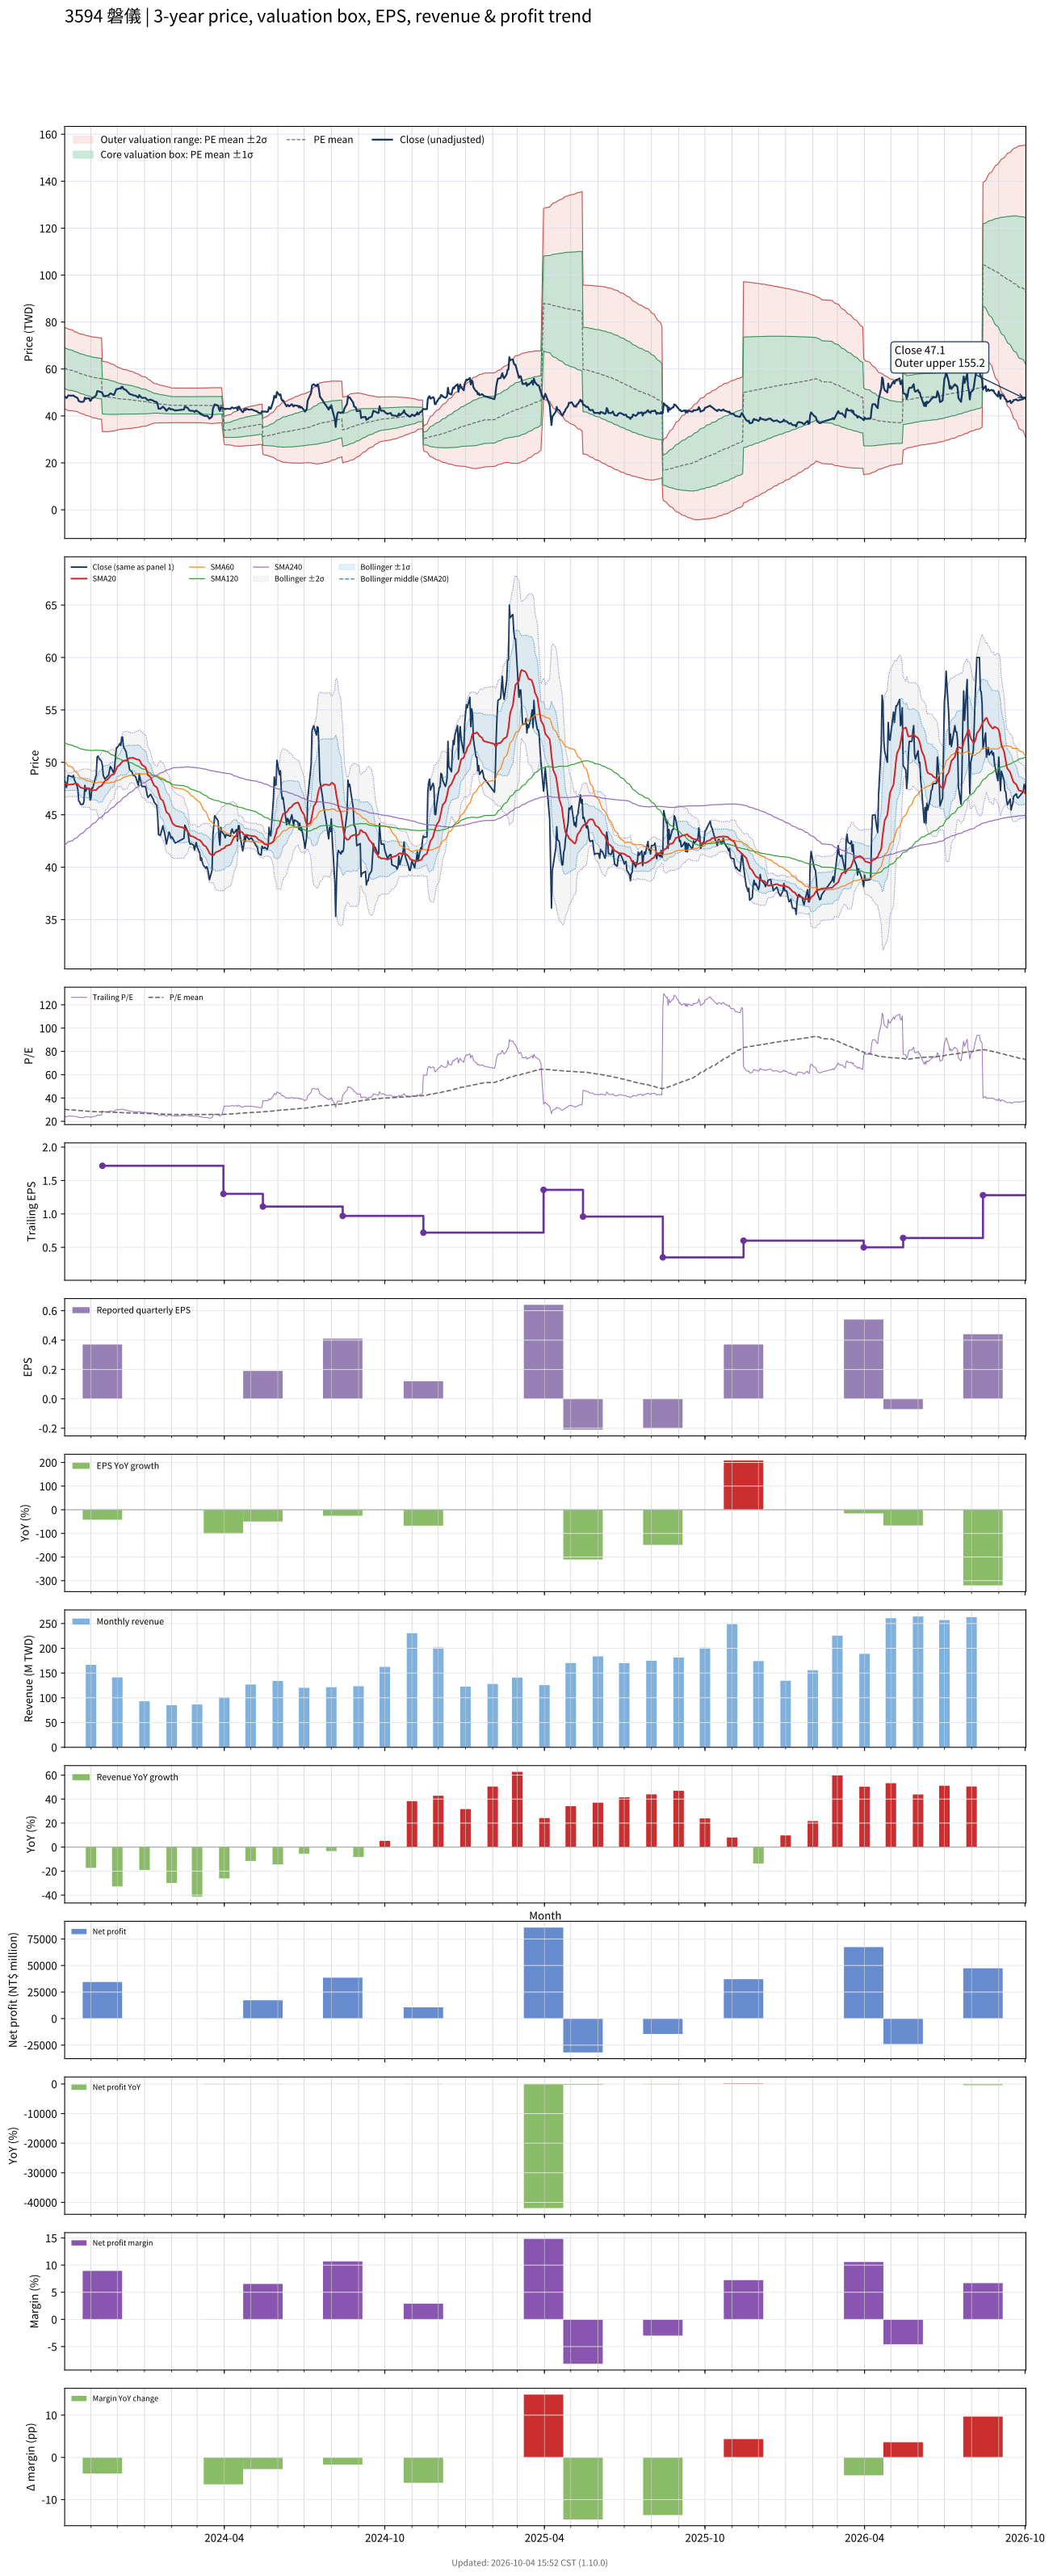

Data behind this chart, as committed beside it:
# chart-version: skill-stock-dynamic-val…
date, close, available_date, period_end, eps, ttm_eps, pe, pe_mean, pe_std, price_m2, price_m1, price_mean, price_p1, price_p2, forward_eps, forward_pe, forward_pe_mean, forward_pe_std, forward_price_m2, forward_price_m1, forward_price_mean, forward_price_p1, forward_price_p2, sma20
2023-10-02, 48.2, 2023-08-14, 2023-06-30, 0.55, 1.99, 24.22, 30.33, 4.33, 43.13, 51.74, 60.36, 68.97, 77.59, , , , , , , , , , 47.97
2023-10-03, 48.05, 2023-08-14, 2023-06-30, 0.55, 1.99, 24.15, 30.26, 4.362, 42.86, 51.54, 60.22, 68.9, 77.58, , , , , , , , , , 47.97
2023-10-04, 47.6, 2023-08-14, 2023-06-30, 0.55, 1.99, 23.92, 30.16, 4.373, 42.62, 51.33, 60.03, 68.73, 77.43, , , , , , , , , , 47.93
2023-10-05, 48.05, 2023-08-14, 2023-06-30, 0.55, 1.99, 24.15, 30.07, 4.374, 42.42, 51.13, 59.83, 68.54, 77.24, , , , , , , , , , 47.87
2023-10-06, 48.75, 2023-08-14, 2023-06-30, 0.55, 1.99, 24.5, 29.97, 4.362, 42.27, 50.95, 59.63, 68.31, 76.99, , , , , , , , , , 47.87
2023-10-11, 48.6, 2023-08-14, 2023-06-30, 0.55, 1.99, 24.42, 29.85, 4.322, 42.2, 50.8, 59.4, 68, 76.6, , , , , , , , , , 47.9
2023-10-12, 48.75, 2023-08-14, 2023-06-30, 0.55, 1.99, 24.5, 29.74, 4.288, 42.11, 50.65, 59.18, 67.71, 76.25, , , , , , , , , , 47.93
2023-10-13, 48.35, 2023-08-14, 2023-06-30, 0.55, 1.99, 24.3, 29.63, 4.256, 42.02, 50.49, 58.96, 67.43, 75.9, , , , , , , , , , 47.96
2023-10-16, 47.8, 2023-08-14, 2023-06-30, 0.55, 1.99, 24.02, 29.52, 4.239, 41.88, 50.32, 58.75, 67.19, 75.63, , , , , , , , , , 47.96
2023-10-17, 47.4, 2023-08-14, 2023-06-30, 0.55, 1.99, 23.82, 29.43, 4.237, 41.7, 50.13, 58.56, 66.99, 75.43, , , , , , , , , , 47.91
2023-10-18, 46.3, 2023-08-14, 2023-06-30, 0.55, 1.99, 23.27, 29.32, 4.233, 41.51, 49.93, 58.36, 66.78, 75.2, , , , , , , , , , 47.79
2023-10-19, 46.25, 2023-08-14, 2023-06-30, 0.55, 1.99, 23.24, 29.23, 4.238, 41.3, 49.73, 58.16, 66.6, 75.03, , , , , , , , , , 47.69
2023-10-20, 46, 2023-08-14, 2023-06-30, 0.55, 1.99, 23.12, 29.14, 4.249, 41.07, 49.52, 57.98, 66.44, 74.89, , , , , , , , , , 47.6
2023-10-23, 46, 2023-08-14, 2023-06-30, 0.55, 1.99, 23.12, 29.05, 4.263, 40.84, 49.32, 57.8, 66.29, 74.77, , , , , , , , , , 47.53
2023-10-24, 46.3, 2023-08-14, 2023-06-30, 0.55, 1.99, 23.27, 28.95, 4.267, 40.63, 49.13, 57.62, 66.11, 74.6, , , , , , , , , , 47.52
2023-10-25, 47.8, 2023-08-14, 2023-06-30, 0.55, 1.99, 24.02, 28.87, 4.264, 40.48, 48.97, 57.45, 65.94, 74.42, , , , , , , , , , 47.57
2023-10-26, 47.25, 2023-08-14, 2023-06-30, 0.55, 1.99, 23.74, 28.79, 4.272, 40.29, 48.8, 57.3, 65.8, 74.3, , , , , , , , , , 47.55
2023-10-27, 47.45, 2023-08-14, 2023-06-30, 0.55, 1.99, 23.84, 28.72, 4.28, 40.11, 48.63, 57.15, 65.67, 74.18, , , , , , , , , , 47.54
2023-10-30, 47.5, 2023-08-14, 2023-06-30, 0.55, 1.99, 23.87, 28.64, 4.284, 39.95, 48.47, 57, 65.52, 74.05, , , , , , , , , , 47.53
2023-10-31, 46.4, 2023-08-14, 2023-06-30, 0.55, 1.99, 23.32, 28.56, 4.287, 39.76, 48.3, 56.83, 65.36, 73.89, , , , , , , , , , 47.44
2023-11-01, 46.6, 2023-08-14, 2023-06-30, 0.55, 1.99, 23.42, 28.49, 4.303, 39.56, 48.13, 56.69, 65.25, 73.81, , , , , , , , , , 47.36
2023-11-02, 47.55, 2023-08-14, 2023-06-30, 0.55, 1.99, 23.89, 28.42, 4.309, 39.4, 47.98, 56.55, 65.12, 73.7, , , , , , , , , , 47.34
2023-11-03, 47.55, 2023-08-14, 2023-06-30, 0.55, 1.99, 23.89, 28.36, 4.321, 39.23, 47.83, 56.43, 65.03, 73.63, , , , , , , , , , 47.33
2023-11-06, 48.5, 2023-08-14, 2023-06-30, 0.55, 1.99, 24.37, 28.3, 4.327, 39.09, 47.7, 56.31, 64.92, 73.53, , , , , , , , , , 47.35
2023-11-07, 48.8, 2023-08-14, 2023-06-30, 0.55, 1.99, 24.52, 28.26, 4.339, 38.96, 47.59, 56.23, 64.86, 73.5, , , , , , , , , , 47.36
2023-11-08, 50.5, 2023-08-14, 2023-06-30, 0.55, 1.99, 25.38, 28.22, 4.344, 38.86, 47.51, 56.15, 64.79, 73.44, , , , , , , , , , 47.45
2023-11-09, 50.6, 2023-08-14, 2023-06-30, 0.55, 1.99, 25.43, 28.18, 4.347, 38.77, 47.42, 56.07, 64.72, 73.37, , , , , , , , , , 47.55
2023-11-10, 50.4, 2023-08-14, 2023-06-30, 0.55, 1.99, 25.33, 28.13, 4.349, 38.67, 47.33, 55.98, 64.64, 73.29, , , , , , , , , , 47.65
2023-11-13, 50.1, 2023-08-14, 2023-06-30, 0.55, 1.99, 25.18, 28.09, 4.355, 38.58, 47.24, 55.91, 64.57, 73.24, , , , , , , , , , 47.76
2023-11-14, 49.7, 2023-11-14, 2023-09-30, 0.37, 1.72, 28.9, 28.08, 4.352, 33.34, 40.82, 48.31, 55.79, 63.27, , , , , , , , , , 47.88
2023-11-15, 48.75, 2023-11-14, 2023-09-30, 0.37, 1.72, 28.34, 28.06, 4.344, 33.33, 40.8, 48.27, 55.74, 63.21, , , , , , , , , , 48
2023-11-16, 48.55, 2023-11-14, 2023-09-30, 0.37, 1.72, 28.23, 28.04, 4.337, 33.31, 40.77, 48.23, 55.69, 63.15, , , , , , , , , , 48.12
2023-11-17, 48.4, 2023-11-14, 2023-09-30, 0.37, 1.72, 28.14, 28.02, 4.33, 33.3, 40.75, 48.2, 55.64, 63.09, , , , , , , , , , 48.23
2023-11-20, 48.7, 2023-11-14, 2023-09-30, 0.37, 1.72, 28.31, 27.98, 4.309, 33.31, 40.72, 48.13, 55.55, 62.96, , , , , , , , , , 48.37
2023-11-21, 48.75, 2023-11-14, 2023-09-30, 0.37, 1.72, 28.34, 27.94, 4.28, 33.34, 40.7, 48.06, 55.42, 62.79, , , , , , , , , , 48.49
2023-11-22, 49.2, 2023-11-14, 2023-09-30, 0.37, 1.72, 28.6, 27.9, 4.241, 33.39, 40.69, 47.98, 55.27, 62.57, , , , , , , , , , 48.56
2023-11-23, 49.6, 2023-11-14, 2023-09-30, 0.37, 1.72, 28.84, 27.85, 4.194, 33.47, 40.68, 47.9, 55.11, 62.32, , , , , , , , , , 48.68
2023-11-24, 49.5, 2023-11-14, 2023-09-30, 0.37, 1.72, 28.78, 27.8, 4.156, 33.52, 40.67, 47.82, 54.97, 62.11, , , , , , , , , , 48.78
2023-11-27, 48.95, 2023-11-14, 2023-09-30, 0.37, 1.72, 28.46, 27.76, 4.119, 33.57, 40.66, 47.74, 54.83, 61.91, , , , , , , , , , 48.85
2023-11-28, 49.55, 2023-11-14, 2023-09-30, 0.37, 1.72, 28.81, 27.71, 4.068, 33.66, 40.66, 47.66, 54.65, 61.65, , , , , , , , , , 49.01
2023-11-29, 50.6, 2023-11-14, 2023-09-30, 0.37, 1.72, 29.42, 27.66, 4.019, 33.75, 40.67, 47.58, 54.49, 61.4, , , , , , , , , , 49.21
2023-11-30, 51.4, 2023-11-14, 2023-09-30, 0.37, 1.72, 29.88, 27.61, 3.95, 33.9, 40.7, 47.49, 54.29, 61.08, , , , , , , , , , 49.41
2023-12-01, 51.4, 2023-11-14, 2023-09-30, 0.37, 1.72, 29.88, 27.57, 3.891, 34.03, 40.72, 47.41, 54.11, 60.8, , , , , , , , , , 49.6
2023-12-04, 51.8, 2023-11-14, 2023-09-30, 0.37, 1.72, 30.12, 27.51, 3.813, 34.2, 40.76, 47.32, 53.88, 60.44, , , , , , , , , , 49.76
2023-12-05, 51.6, 2023-11-14, 2023-09-30, 0.37, 1.72, 30, 27.48, 3.775, 34.28, 40.77, 47.27, 53.76, 60.25, , , , , , , , , , 49.9
2023-12-06, 52.4, 2023-11-14, 2023-09-30, 0.37, 1.72, 30.47, 27.45, 3.742, 34.35, 40.78, 47.22, 53.66, 60.09, , , , , , , , , , 50
2023-12-07, 52.4, 2023-11-14, 2023-09-30, 0.37, 1.72, 30.47, 27.43, 3.711, 34.41, 40.79, 47.18, 53.56, 59.94, , , , , , , , , , 50.09
2023-12-08, 51.5, 2023-11-14, 2023-09-30, 0.37, 1.72, 29.94, 27.4, 3.675, 34.48, 40.8, 47.13, 53.45, 59.77, , , , , , , , , , 50.14
2023-12-11, 51, 2023-11-14, 2023-09-30, 0.37, 1.72, 29.65, 27.38, 3.656, 34.51, 40.8, 47.09, 53.38, 59.67, , , , , , , , , , 50.19
2023-12-12, 50.5, 2023-11-14, 2023-09-30, 0.37, 1.72, 29.36, 27.36, 3.638, 34.54, 40.8, 47.06, 53.31, 59.57, , , , , , , , , , 50.23
2023-12-13, 50.2, 2023-11-14, 2023-09-30, 0.37, 1.72, 29.19, 27.33, 3.611, 34.59, 40.8, 47.01, 53.22, 59.43, , , , , , , , , , 50.3
2023-12-14, 49.8, 2023-11-14, 2023-09-30, 0.37, 1.72, 28.95, 27.3, 3.577, 34.65, 40.8, 46.95, 53.1, 59.26, , , , , , , , , , 50.36
2023-12-15, 49.3, 2023-11-14, 2023-09-30, 0.37, 1.72, 28.66, 27.27, 3.55, 34.69, 40.79, 46.9, 53.01, 59.11, , , , , , , , , , 50.41
2023-12-18, 49.05, 2023-11-14, 2023-09-30, 0.37, 1.72, 28.52, 27.23, 3.519, 34.74, 40.79, 46.84, 52.9, 58.95, , , , , , , , , , 50.42
2023-12-19, 48.75, 2023-11-14, 2023-09-30, 0.37, 1.72, 28.34, 27.2, 3.484, 34.79, 40.79, 46.78, 52.77, 58.77, , , , , , , , , , 50.42
2023-12-20, 48.75, 2023-11-14, 2023-09-30, 0.37, 1.72, 28.34, 27.16, 3.446, 34.86, 40.79, 46.71, 52.64, 58.57, , , , , , , , , , 50.4
2023-12-21, 48.7, 2023-11-14, 2023-09-30, 0.37, 1.72, 28.31, 27.12, 3.407, 34.93, 40.79, 46.65, 52.51, 58.37, , , , , , , , , , 50.36
2023-12-22, 48.6, 2023-11-14, 2023-09-30, 0.37, 1.72, 28.26, 27.08, 3.36, 35.02, 40.8, 46.58, 52.35, 58.13, , , , , , , , , , 50.31
2023-12-25, 47.8, 2023-11-14, 2023-09-30, 0.37, 1.72, 27.79, 27.03, 3.299, 35.14, 40.81, 46.49, 52.16, 57.83, , , , , , , , , , 50.26
... 670 more rows
